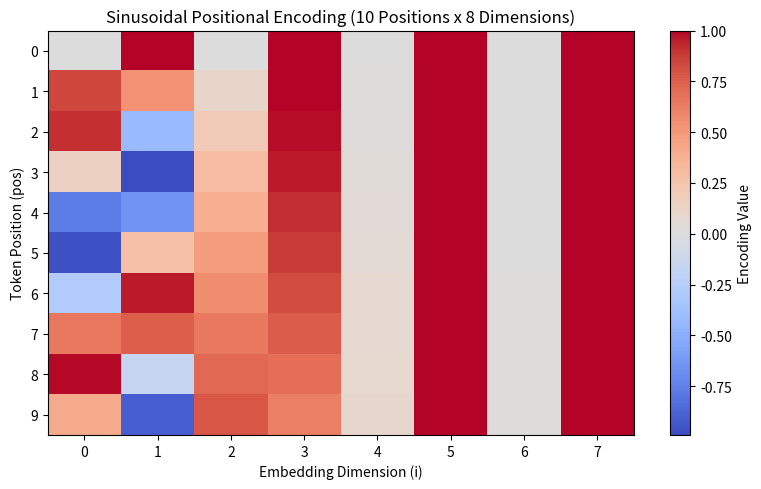

The script that saved this image:
import matplotlib.pyplot as plt
import numpy as np


def get_positional_encoding(max_pos, d_model):
  PE = np.zeros((max_pos, d_model))
  positions = np.arange(max_pos)[:, np.newaxis] 
  div_term = np.exp(
      np.arange(0, d_model, 2) * -(np.log(10000.0) / d_model)
  ) 

  PE[:, 0::2] = np.sin(positions * div_term)  
  PE[:, 1::2] = np.cos(positions * div_term)  
  return PE


pe_matrix = get_positional_encoding(max_pos=10, d_model=8)

plt.figure(figsize=(8, 5))
plt.imshow(pe_matrix, cmap="coolwarm", aspect="auto")
plt.colorbar(label="Encoding Value")
plt.title("Sinusoidal Positional Encoding (10 Positions x 8 Dimensions)")
plt.xlabel("Embedding Dimension (i)")
plt.ylabel("Token Position (pos)")
plt.xticks(range(8))
plt.yticks(range(10))
plt.tight_layout()
plt.savefig("positional_encoding_heatmap.png", dpi=150)
plt.show()
